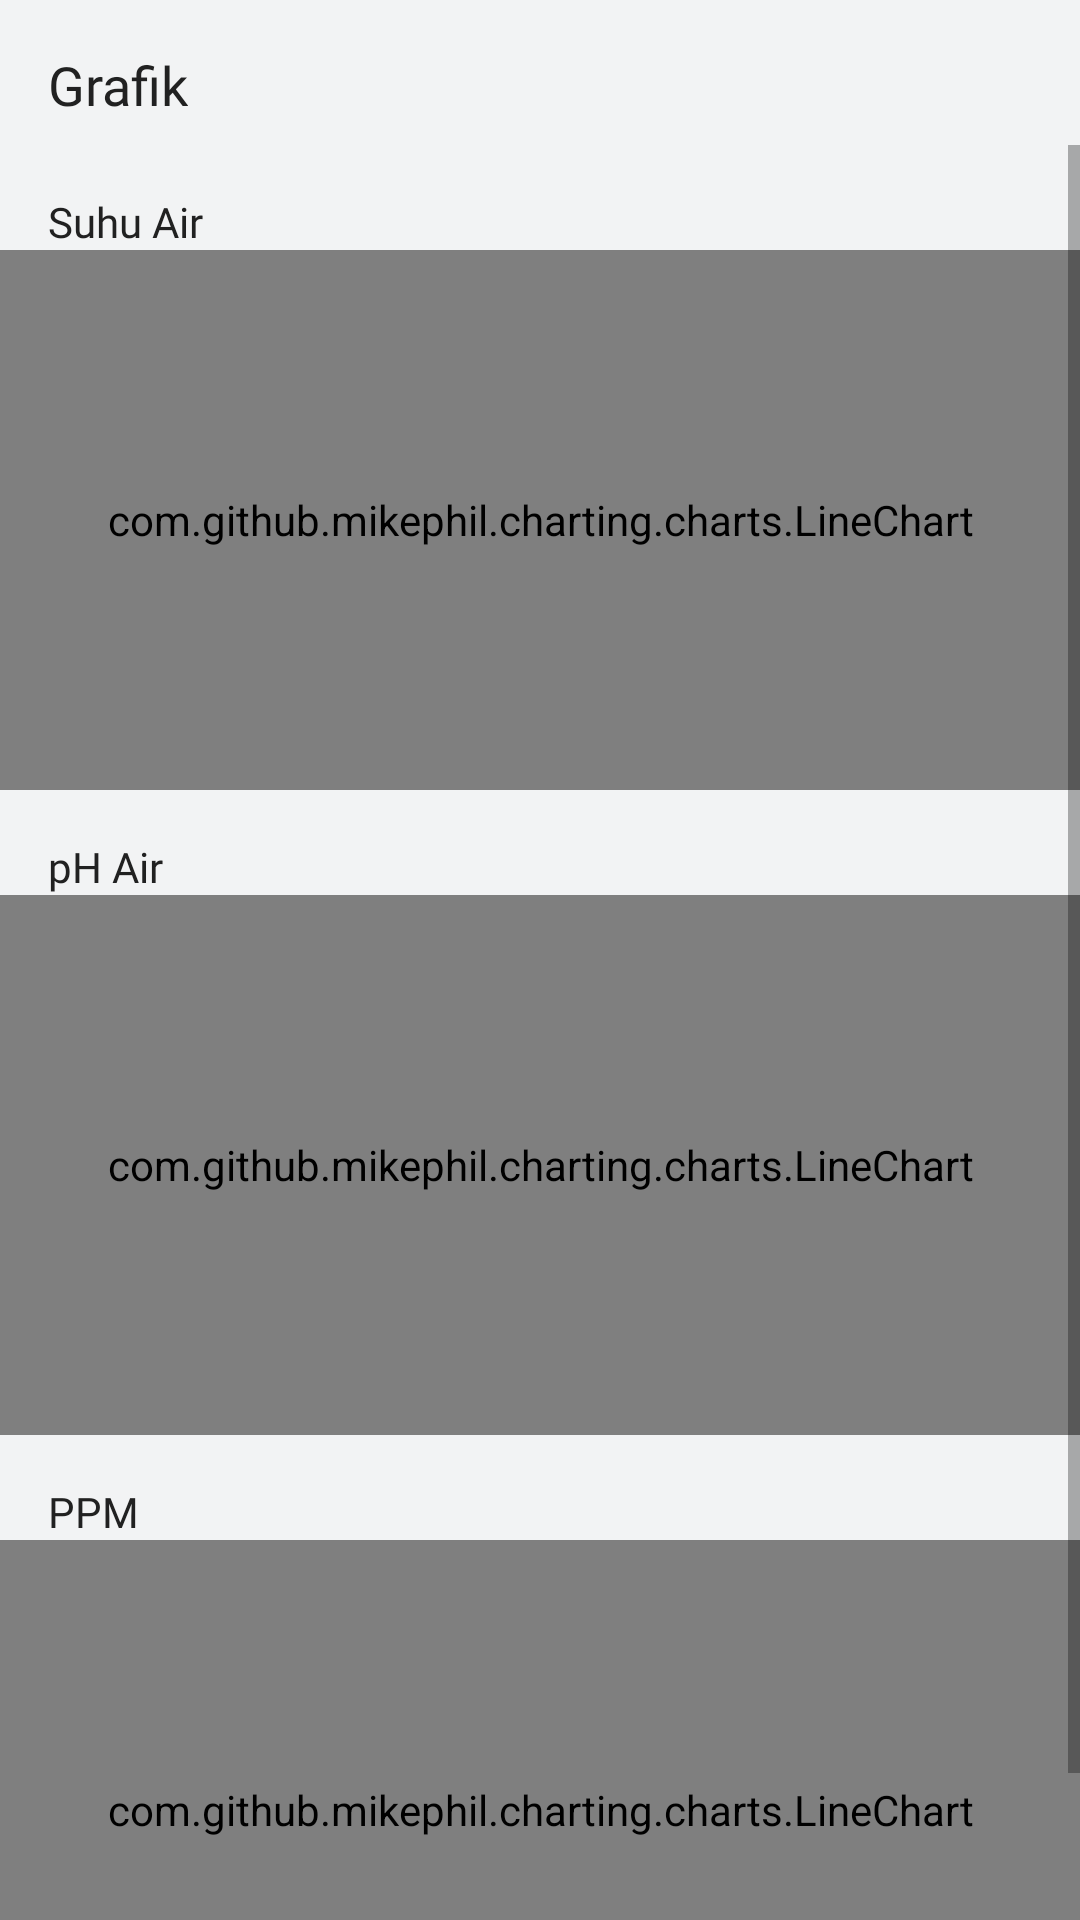

Here is an Android app screen rendered from its layout file. Give the layout XML and the strings, colors and styles it references.
<!-- AndroidManifest.xml: application theme Theme.SEIRS -->
<!-- res/layout/fragment_chart.xml -->
<?xml version="1.0" encoding="utf-8"?>
<LinearLayout xmlns:android="http://schemas.android.com/apk/res/android"
    xmlns:tools="http://schemas.android.com/tools"
    android:layout_width="match_parent"
    android:layout_height="match_parent"
    android:background="@color/white_smoke"
    android:orientation="vertical"
    tools:context=".ui.main.ChartFragment">

    <TextView
        android:layout_width="wrap_content"
        android:layout_height="wrap_content"
        android:layout_marginStart="16dp"
        android:layout_marginTop="16dp"
        android:layout_marginEnd="16dp"
        android:layout_marginBottom="8dp"
        android:fontFamily="@font/roboto_bold"
        android:text="@string/chart"
        android:textColor="@color/primary_text"
        android:textSize="18sp" />

    <ScrollView
        android:layout_width="match_parent"
        android:layout_height="match_parent">

        <LinearLayout
            android:layout_width="match_parent"
            android:layout_height="wrap_content"
            android:orientation="vertical">

            <TextView
                android:layout_width="match_parent"
                android:layout_height="wrap_content"
                android:layout_marginStart="16dp"
                android:layout_marginTop="16dp"
                android:fontFamily="@font/roboto_medium"
                android:text="@string/temp_water"
                android:textColor="@color/primary_text"
                android:textSize="14sp" />

            <com.github.mikephil.charting.charts.LineChart
                android:id="@+id/chartTempWater"
                android:layout_width="match_parent"
                android:layout_height="180dp" />

            <TextView
                android:layout_width="match_parent"
                android:layout_height="wrap_content"
                android:layout_marginStart="16dp"
                android:layout_marginTop="16dp"
                android:fontFamily="@font/roboto_medium"
                android:text="@string/ph_water"
                android:textColor="@color/primary_text"
                android:textSize="14sp" />

            <com.github.mikephil.charting.charts.LineChart
                android:id="@+id/chartPhWater"
                android:layout_width="match_parent"
                android:layout_height="180dp" />

            <TextView
                android:layout_width="match_parent"
                android:layout_height="wrap_content"
                android:layout_marginStart="16dp"
                android:layout_marginTop="16dp"
                android:fontFamily="@font/roboto_medium"
                android:text="@string/ppm"
                android:textColor="@color/primary_text"
                android:textSize="14sp" />

            <com.github.mikephil.charting.charts.LineChart
                android:id="@+id/chartPpmWater"
                android:layout_width="match_parent"
                android:layout_height="180dp" />
        </LinearLayout>
    </ScrollView>
</LinearLayout>
<!-- resources referenced by this layout -->
<resources>
  <color name="primary_text">#212121</color>
  <color name="white_smoke">#F2F3F4</color>
  <string name="chart">Grafik</string>
  <string name="ph_water">pH Air</string>
  <string name="ppm">PPM</string>
  <string name="temp_water">Suhu Air</string>
  <style name="Theme.SEIRS" parent="Theme.MaterialComponents.Light.NoActionBar">
          
          <item name="colorPrimary">@color/green</item>
          <item name="colorPrimaryVariant">@color/green</item>
          <item name="colorOnPrimary">@color/white</item>
          
          <item name="colorSecondary">@color/green</item>
          <item name="colorSecondaryVariant">@color/green</item>
          <item name="colorOnSecondary">@color/black</item>
          
          <item name="android:statusBarColor">?attr/colorPrimaryVariant</item>
          
      </style>
  <color name="green">#1D9D02</color>
  <color name="white">#FFFFFFFF</color>
  <color name="black">#FF000000</color>
</resources>
